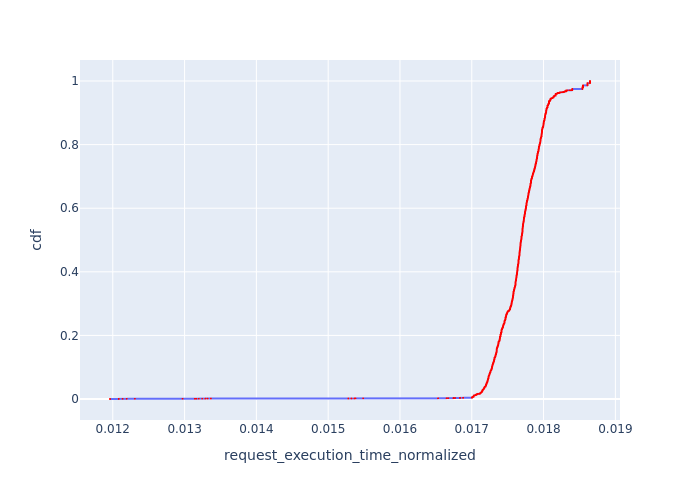

Source data for this figure (header and first rows):
, Request Id, request_execution_time_normalized, cdf
12397, 12414, 0.01196, 8.053475074494645e-05
12398, 12415, 0.01196, 0.0001611
12399, 12416, 0.01196, 0.0002416
12393, 12411, 0.01208, 0.0003221
12394, 12412, 0.01208, 0.0004027
12395, 12413, 0.01208, 0.0004832
12392, 12410, 0.01214, 0.0005637
12391, 12409, 0.01219, 0.0006443
12390, 12408, 0.01231, 0.0007248
12416, 12401, 0.01297, 0.0008053
12415, 12375, 0.01314, 0.0008859
12413, 12344, 0.01316, 0.0009664
12414, 12348, 0.0132, 0.001047
12412, 12321, 0.01325, 0.001127
12410, 12308, 0.01329, 0.001208
12411, 12313, 0.01329, 0.001289
12409, 12304, 0.01329, 0.001369
12408, 12302, 0.01332, 0.00145
12407, 12297, 0.01337, 0.00153
12405, 12267, 0.01528, 0.001611
12406, 12271, 0.01528, 0.001691
12403, 12237, 0.01532, 0.001772
12404, 12253, 0.01532, 0.001852
12401, 12226, 0.01537, 0.001933
12402, 12227, 0.01537, 0.002013
12400, 12213, 0.01538, 0.002094
12396, 12186, 0.01549, 0.002174
12388, 12406, 0.01653, 0.002255
12389, 12407, 0.01653, 0.002336
12384, 12402, 0.01665, 0.002416
12385, 12403, 0.01665, 0.002497
12386, 12404, 0.01665, 0.002577
12387, 12405, 0.01665, 0.002658
12382, 12400, 0.01667, 0.002738
12377, 12395, 0.01675, 0.002819
12378, 12396, 0.01675, 0.002899
12379, 12397, 0.01675, 0.00298
12380, 12398, 0.01675, 0.00306
12381, 12399, 0.01675, 0.003141
12374, 12394, 0.01677, 0.003221
12369, 12389, 0.01684, 0.003302
12370, 12390, 0.01684, 0.003382
12371, 12391, 0.01684, 0.003463
12372, 12392, 0.01684, 0.003544
12373, 12393, 0.01684, 0.003624
12364, 12384, 0.01688, 0.003705
12365, 12385, 0.01688, 0.003785
12366, 12386, 0.01688, 0.003866
12367, 12387, 0.01688, 0.003946
12368, 12388, 0.01688, 0.004027
0, 0, 0.017, 0.004107
52, 56, 0.017, 0.004188
67, 72, 0.017, 0.004268
94, 100, 0.017, 0.004349
11, 12, 0.01701, 0.004429
12, 13, 0.01701, 0.00451
30, 32, 0.01701, 0.00459
31, 33, 0.01701, 0.004671
68, 73, 0.01701, 0.004752
69, 74, 0.01701, 0.004832
... 12,357 more rows
